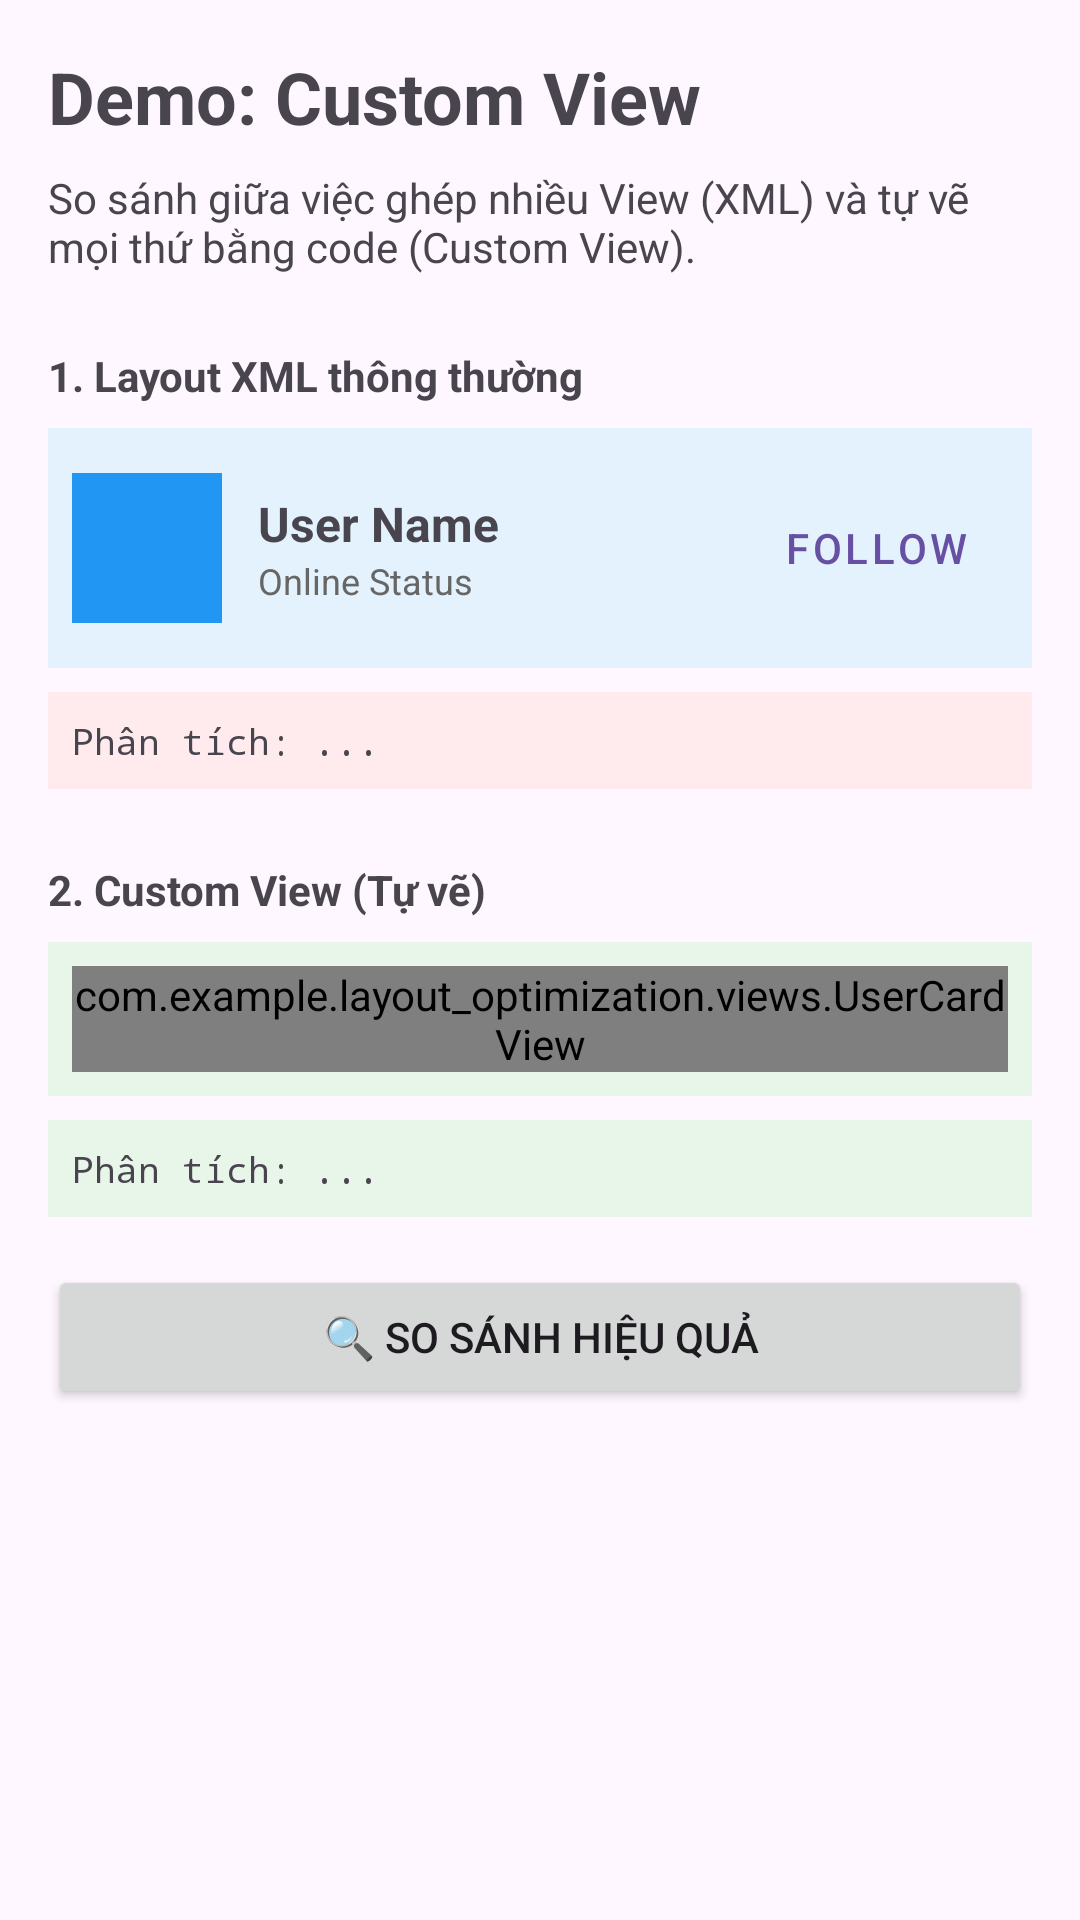

Reconstruct the res/layout file that produces this screen, plus the resources it refers to.
<!-- AndroidManifest.xml: application theme Theme.Layout_Optimization -->
<!-- res/layout/fragment_custom_view_demo.xml -->
<?xml version="1.0" encoding="utf-8"?>
<ScrollView xmlns:android="http://schemas.android.com/apk/res/android"
    android:layout_width="match_parent"
    android:layout_height="match_parent">

    <LinearLayout
        android:layout_width="match_parent"
        android:layout_height="wrap_content"
        android:orientation="vertical"
        android:padding="16dp">

        <TextView
            android:layout_width="wrap_content"
            android:layout_height="wrap_content"
            android:text="Demo: Custom View"
            android:textSize="24sp"
            android:textStyle="bold"
            android:layout_marginBottom="8dp"/>

        <TextView
            android:layout_width="wrap_content"
            android:layout_height="wrap_content"
            android:text="So sánh giữa việc ghép nhiều View (XML) và tự vẽ mọi thứ bằng code (Custom View)."
            android:layout_marginBottom="24dp"/>

        
        <TextView
            android:layout_width="wrap_content"
            android:layout_height="wrap_content"
            android:text="1. Layout XML thông thường"
            android:textStyle="bold"
            android:layout_marginBottom="8dp"/>

        <LinearLayout
            android:id="@+id/container_xml_layout"
            android:layout_width="match_parent"
            android:layout_height="wrap_content"
            android:orientation="vertical"
            android:layout_marginBottom="8dp">
            
            <include layout="@layout/item_user_xml"/>
            
        </LinearLayout>
        
        <TextView
            android:id="@+id/text_result_xml"
            android:layout_width="match_parent"
            android:layout_height="wrap_content"
            android:fontFamily="monospace"
            android:text="Phân tích: ..."
            android:textSize="12sp"
            android:padding="8dp"
            android:background="#FFEBEE"
            android:layout_marginBottom="24dp"/>

        
        <TextView
            android:layout_width="wrap_content"
            android:layout_height="wrap_content"
            android:text="2. Custom View (Tự vẽ)"
            android:textStyle="bold"
            android:layout_marginBottom="8dp"/>

        <LinearLayout
            android:id="@+id/container_custom_view"
            android:layout_width="match_parent"
            android:layout_height="wrap_content"
            android:orientation="vertical"
            android:padding="8dp"
            android:background="#E8F5E9"
            android:layout_marginBottom="8dp">
            
            <com.example.layout_optimization.views.UserCardView
                android:layout_width="match_parent"
                android:layout_height="wrap_content"/>
            
        </LinearLayout>
        
        <TextView
            android:id="@+id/text_result_custom"
            android:layout_width="match_parent"
            android:layout_height="wrap_content"
            android:fontFamily="monospace"
            android:text="Phân tích: ..."
            android:textSize="12sp"
            android:padding="8dp"
            android:background="#E8F5E9"
            android:layout_marginBottom="16dp"/>
            
        <Button
            android:id="@+id/btn_analyze_custom"
            android:layout_width="match_parent"
            android:layout_height="wrap_content"
            android:text="🔍 So sánh hiệu quả"/>

    </LinearLayout>
</ScrollView>
<!-- res/layout/item_user_xml.xml (included above) -->
<?xml version="1.0" encoding="utf-8"?>
<LinearLayout xmlns:android="http://schemas.android.com/apk/res/android"
    android:layout_width="match_parent"
    android:layout_height="80dp"
    android:orientation="horizontal"
    android:padding="8dp"
    android:gravity="center_vertical"
    android:background="#E3F2FD">

    <View
        android:layout_width="50dp"
        android:layout_height="50dp"
        android:background="#2196F3"/>

    <LinearLayout
        android:layout_width="0dp"
        android:layout_height="wrap_content"
        android:layout_weight="1"
        android:layout_marginStart="12dp"
        android:orientation="vertical">

        <TextView
            android:layout_width="wrap_content"
            android:layout_height="wrap_content"
            android:text="User Name"
            android:textStyle="bold"
            android:textSize="16sp"/>

        <TextView
            android:layout_width="wrap_content"
            android:layout_height="wrap_content"
            android:text="Online Status"
            android:textSize="12sp"
            android:textColor="#666"/>
    </LinearLayout>

    <Button
        android:layout_width="wrap_content"
        android:layout_height="wrap_content"
        android:text="Follow"
        style="@style/Widget.MaterialComponents.Button.TextButton"/>

</LinearLayout>
<!-- resources referenced by this layout -->
<resources>
  <style name="Theme.Layout_Optimization" parent="Base.Theme.Layout_Optimization" />
  <style name="Base.Theme.Layout_Optimization" parent="Theme.Material3.DayNight.NoActionBar">
          
          
      </style>
</resources>
